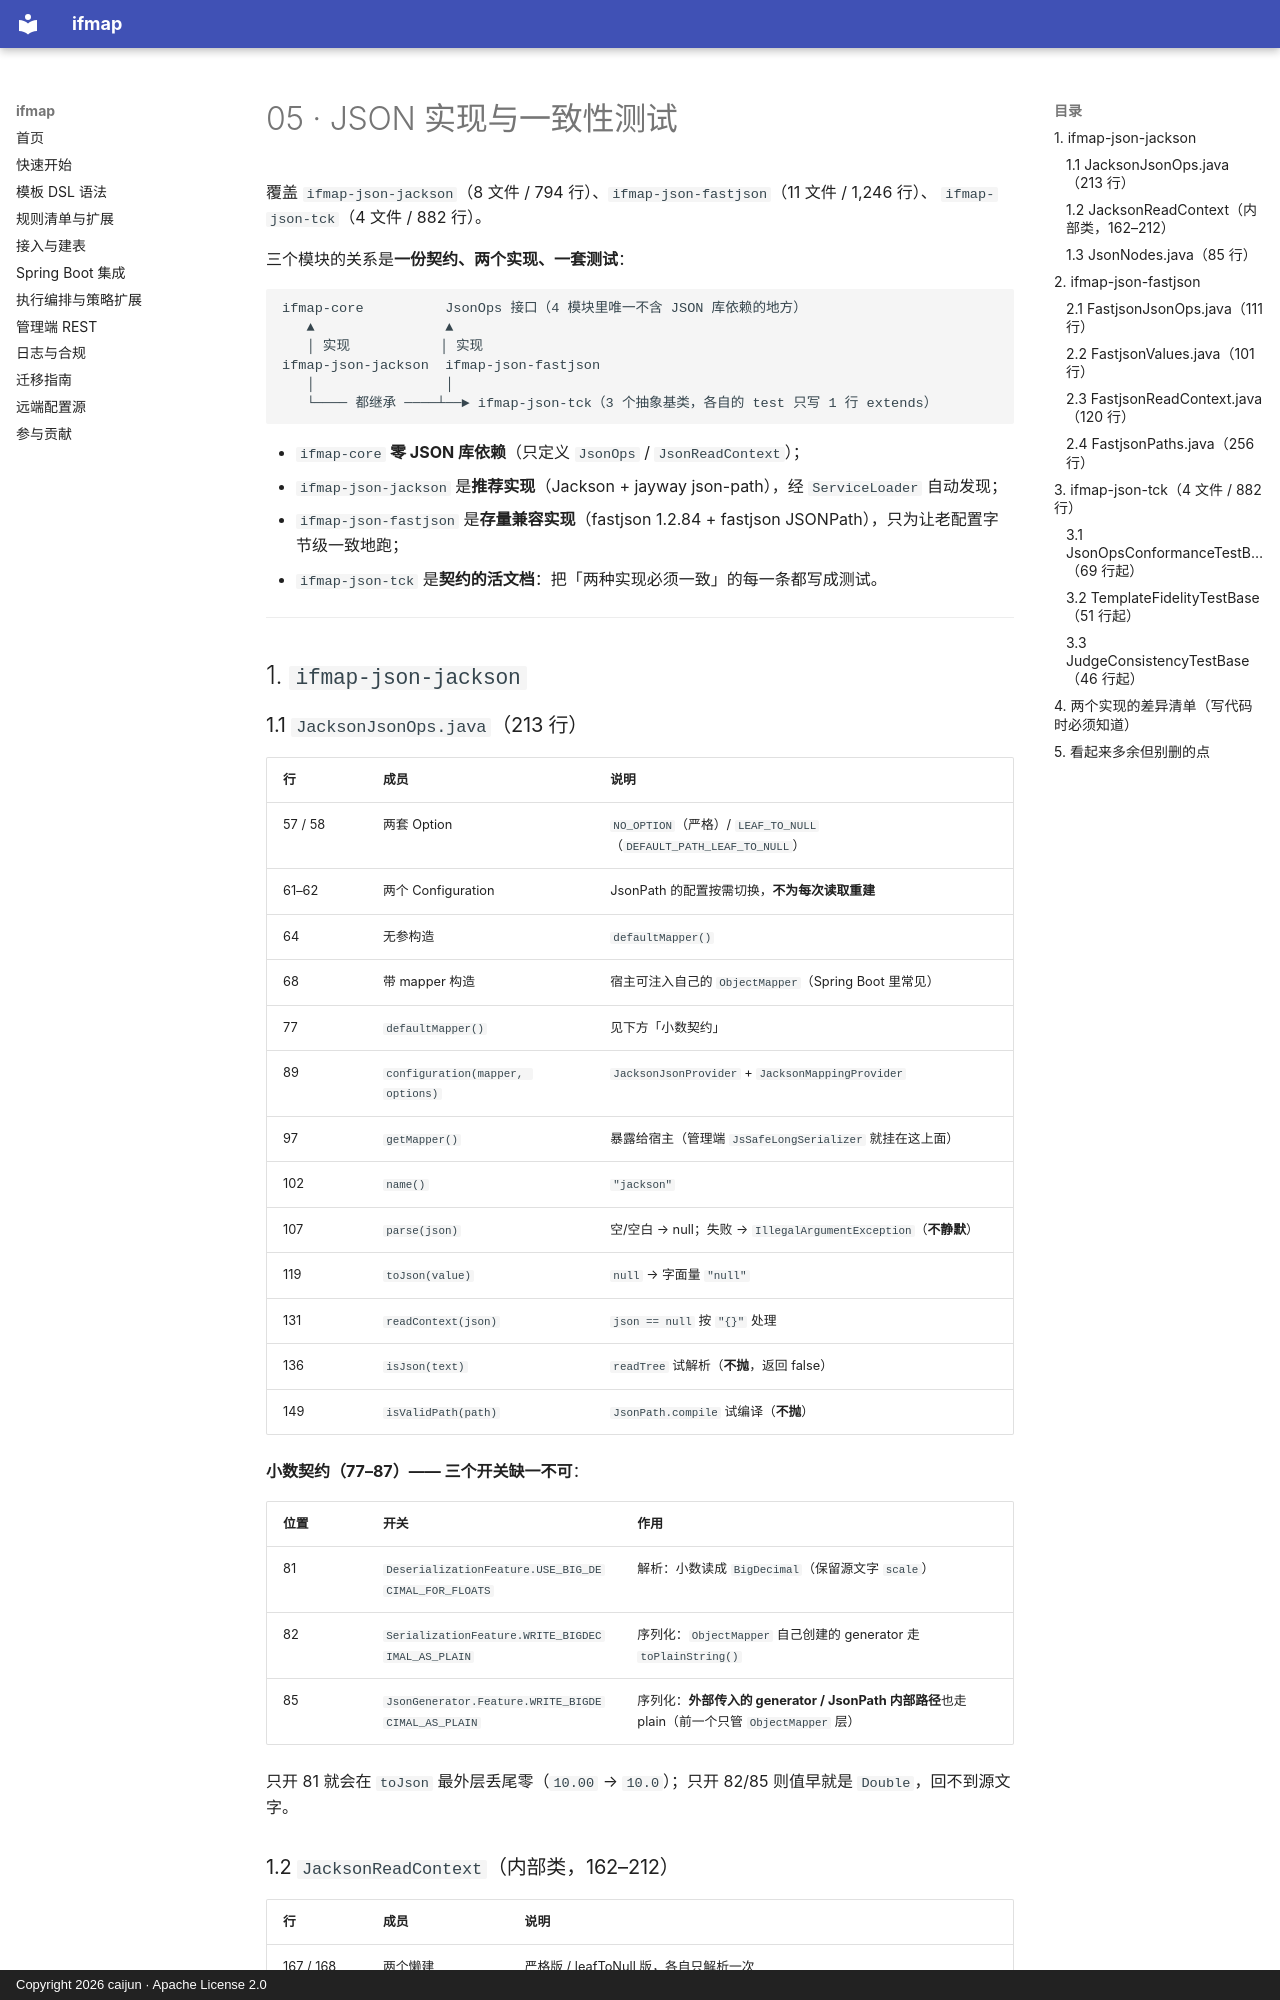

repository: CJ8023/ifmap · page: 代码精读/05-json实现与一致性测试/index.html · generator: mkdocs · copyright: Copyright 2026 caijun · Apache License 2.0

# 05 · JSON 实现与一致性测试

覆盖 `ifmap-json-jackson`（8 文件 / 794 行）、`ifmap-json-fastjson`（11 文件 / 1,246 行）、
`ifmap-json-tck`（4 文件 / 882 行）。

三个模块的关系是**一份契约、两个实现、一套测试**：

```
ifmap-core          JsonOps 接口（4 模块里唯一不含 JSON 库依赖的地方）
   ▲                ▲
   │ 实现           │ 实现
ifmap-json-jackson  ifmap-json-fastjson
   │                │
   └──── 都继承 ────┴──► ifmap-json-tck（3 个抽象基类，各自的 test 只写 1 行 extends）
```

- `ifmap-core` **零 JSON 库依赖**（只定义 `JsonOps` / `JsonReadContext`）；
- `ifmap-json-jackson` 是**推荐实现**（Jackson + jayway json-path），经 `ServiceLoader` 自动发现；
- `ifmap-json-fastjson` 是**存量兼容实现**（fastjson 1.2.84 + fastjson JSONPath），只为让老配置字节级一致地跑；
- `ifmap-json-tck` 是**契约的活文档**：把「两种实现必须一致」的每一条都写成测试。

---

## 1. `ifmap-json-jackson`

### 1.1 `JacksonJsonOps.java`（213 行）

| 行 | 成员 | 说明 |
|---|---|---|
| 57 / 58 | 两套 Option | `NO_OPTION`（严格）/ `LEAF_TO_NULL`（`DEFAULT_PATH_LEAF_TO_NULL`） |
| 61–62 | 两个 Configuration | JsonPath 的配置按需切换，**不为每次读取重建** |
| 64 | 无参构造 | `defaultMapper()` |
| 68 | 带 mapper 构造 | 宿主可注入自己的 `ObjectMapper`（Spring Boot 里常见） |
| 77 | `defaultMapper()` | 见下方「小数契约」 |
| 89 | `configuration(mapper, options)` | `JacksonJsonProvider` + `JacksonMappingProvider` |
| 97 | `getMapper()` | 暴露给宿主（管理端 `JsSafeLongSerializer` 就挂在这上面） |
| 102 | `name()` | `"jackson"` |
| 107 | `parse(json)` | 空/空白 → null；失败 → `IllegalArgumentException`（**不静默**） |
| 119 | `toJson(value)` | `null` → 字面量 `"null"` |
| 131 | `readContext(json)` | `json == null` 按 `"{}"` 处理 |
| 136 | `isJson(text)` | `readTree` 试解析（**不抛**，返回 false） |
| 149 | `isValidPath(path)` | `JsonPath.compile` 试编译（**不抛**） |

**小数契约（77–87）—— 三个开关缺一不可**：

| 位置 | 开关 | 作用 |
|---|---|---|
| 81 | `DeserializationFeature.USE_BIG_DECIMAL_FOR_FLOATS` | 解析：小数读成 `BigDecimal`（保留源文字 `scale`） |
| 82 | `SerializationFeature.WRITE_BIGDECIMAL_AS_PLAIN` | 序列化：`ObjectMapper` 自己创建的 generator 走 `toPlainString()` |
| 85 | `JsonGenerator.Feature.WRITE_BIGDECIMAL_AS_PLAIN` | 序列化：**外部传入的 generator / JsonPath 内部路径**也走 plain（前一个只管 `ObjectMapper` 层） |

只开 81 就会在 `toJson` 最外层丢尾零（`10.00` → `10.0`）；只开 82/85 则值早就是 `Double`，回不到源文字。
